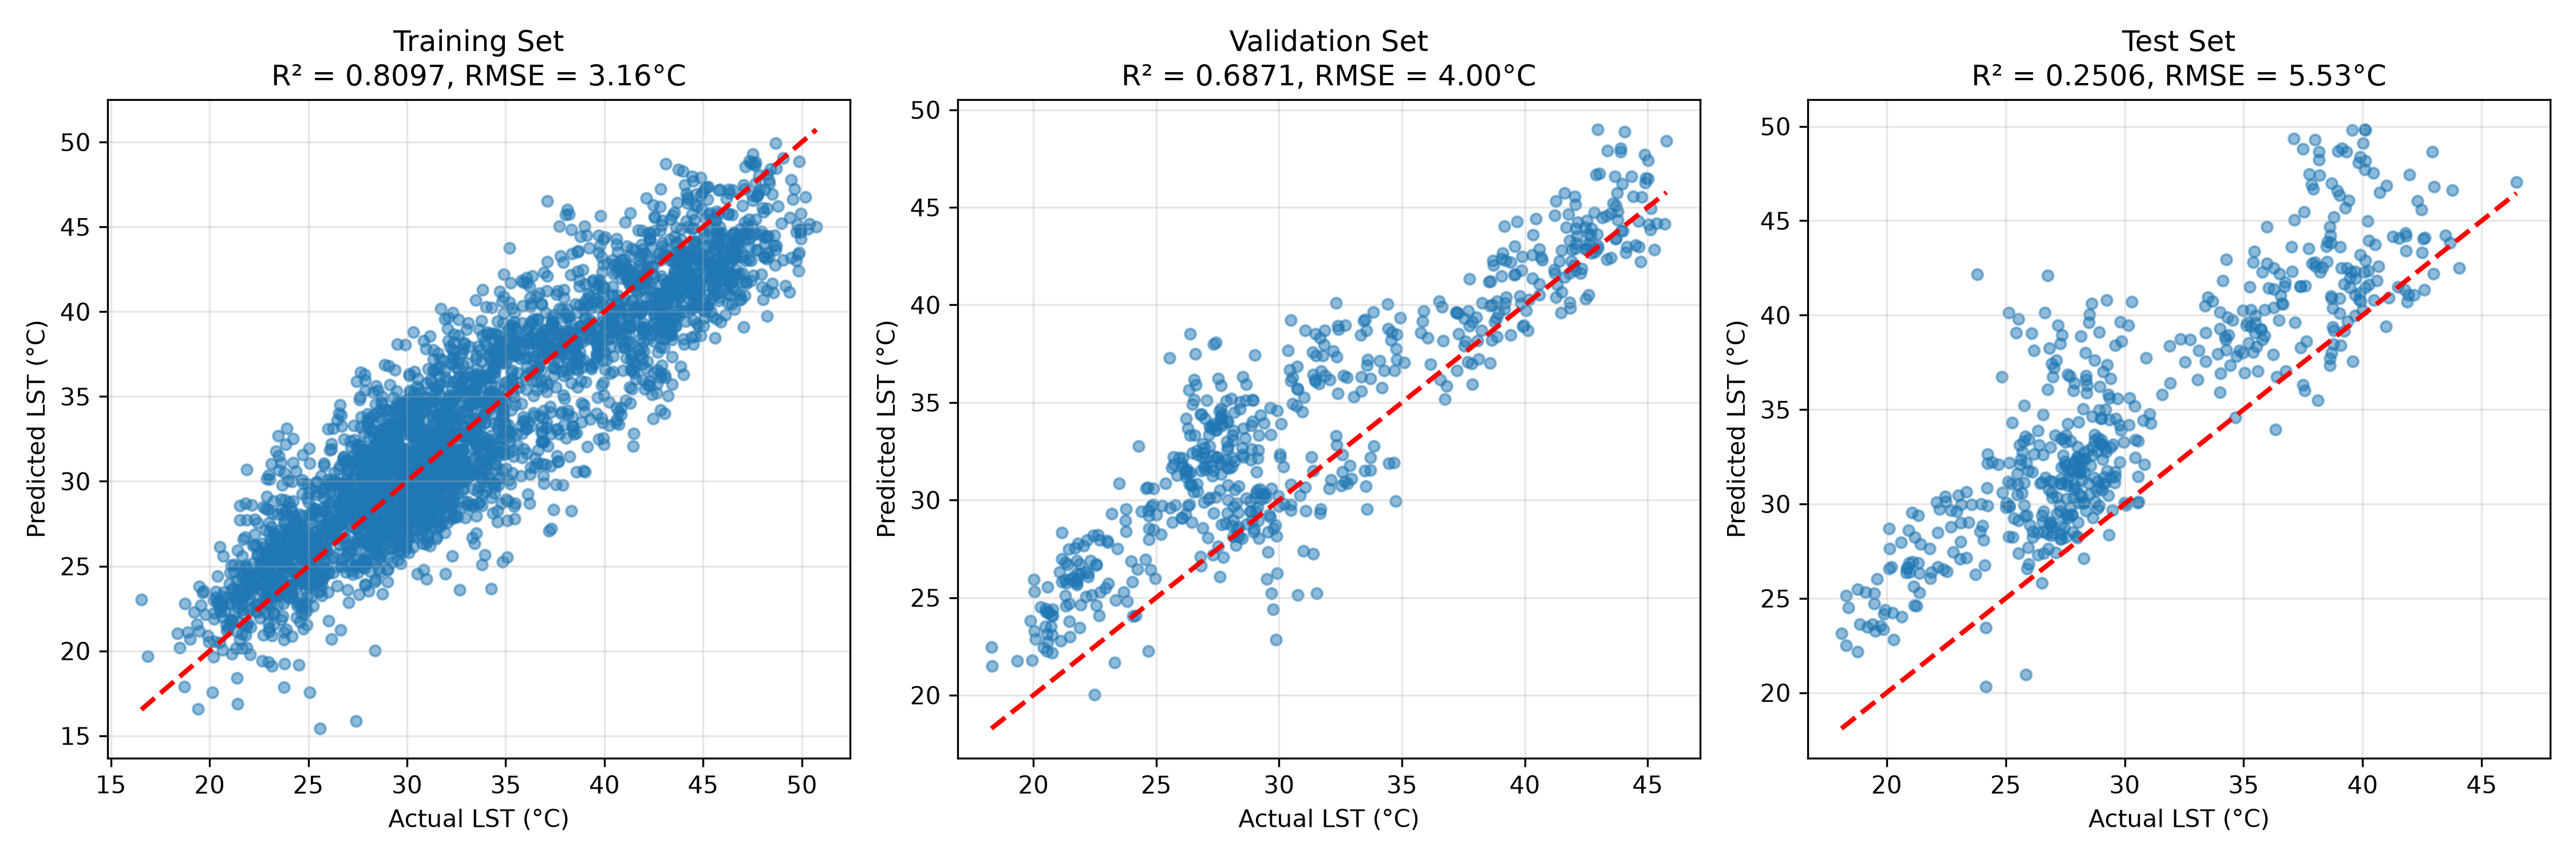

The table this chart was drawn from, first rows:
district, year, month, actual_lst, predicted_lst, residual
Anuppur, 2018, 4, 42.94, 41.08, 1.863
Anuppur, 2018, 5, 38.79, 37.1, 1.69
Anuppur, 2018, 6, 30.39, 34.57, -4.179
Anuppur, 2018, 7, 30.91, 32.34, -1.43
Anuppur, 2018, 8, 30.54, 30.31, 0.2259
Anuppur, 2018, 9, 28.36, 29.95, -1.595
Anuppur, 2018, 10, 29.79, 28.79, 1.004
Anuppur, 2018, 11, 24.18, 23.34, 0.8337
Anuppur, 2018, 12, 24.05, 26.53, -2.479
Anuppur, 2019, 1, 30.33, 33.87, -3.537
Anuppur, 2019, 2, 36.63, 39.55, -2.913
Anuppur, 2019, 3, 42.92, 41.88, 1.037
Anuppur, 2019, 4, 45.55, 40.98, 4.561
Anuppur, 2019, 5, 42.55, 39.33, 3.224
Anuppur, 2019, 6, 33.55, 36.32, -2.779
Anuppur, 2019, 7, 29.22, 27.89, 1.331
Anuppur, 2019, 8, 27.55, 27.58, -0.02426
Anuppur, 2019, 9, 29.01, 28.76, 0.2437
Anuppur, 2019, 10, 28.3, 26.9, 1.397
Anuppur, 2019, 11, 23.35, 26.68, -3.333
Anuppur, 2019, 12, 22.75, 23.9, -1.152
Anuppur, 2020, 1, 27.73, 30.93, -3.2
Anuppur, 2020, 2, 30.33, 38.81, -8.476
Anuppur, 2020, 3, 37.4, 39.02, -1.624
Anuppur, 2020, 4, 40.58, 40.45, 0.1256
Anuppur, 2020, 5, 35.47, 39.03, -3.554
Anuppur, 2020, 6, 32.21, 33.99, -1.781
Anuppur, 2020, 7, 28.66, 31.11, -2.442
Anuppur, 2020, 8, 30.17, 30.9, -0.724
Anuppur, 2020, 9, 29.11, 29.68, -0.5632
Anuppur, 2020, 10, 28.09, 29.58, -1.492
Anuppur, 2020, 11, 25.72, 24.27, 1.451
Anuppur, 2020, 12, 26.3, 25.52, 0.7762
Anuppur, 2021, 1, 29.86, 33.14, -3.273
Anuppur, 2021, 2, 37.67, 36.97, 0.695
Anuppur, 2021, 3, 40.79, 40, 0.7912
Anuppur, 2021, 4, 36.98, 37.35, -0.3754
Anuppur, 2021, 5, 34.14, 34.62, -0.4862
Anuppur, 2021, 6, 34.09, 30.37, 3.728
Anuppur, 2021, 7, 29.62, 32.96, -3.339
Anuppur, 2021, 8, 28.84, 30.81, -1.966
Anuppur, 2021, 9, 29.41, 28.32, 1.083
Anuppur, 2021, 10, 27.89, 23.88, 4.006
Anuppur, 2021, 11, 25.15, 24.36, 0.7895
Anuppur, 2021, 12, 22.84, 23.09, -0.2498
Anuppur, 2022, 1, 27.46, 31.92, -4.46
Anuppur, 2022, 2, 35.2, 39.03, -3.834
Anuppur, 2022, 3, 42.83, 40.85, 1.979
Anuppur, 2022, 4, 40.41, 41.5, -1.09
Anuppur, 2022, 5, 41.35, 36.6, 4.746
Anuppur, 2022, 6, 30.78, 30.68, 0.1014
Anuppur, 2022, 7, 28.71, 30.12, -1.405
Anuppur, 2022, 8, 29.22, 26.42, 2.794
Anuppur, 2022, 9, 28.22, 28.87, -0.6514
Anuppur, 2022, 10, 28.29, 29.59, -1.307
Anuppur, 2022, 11, 24.18, 23.44, 0.7328
Anuppur, 2022, 12, 25.67, 24.14, 1.53
Anuppur, 2023, 1, 28.73, 33.58, -4.853
Anuppur, 2023, 2, 34.55, 37.93, -3.372
Anuppur, 2023, 3, 39.1, 38.92, 0.1881
... 4,356 more rows
